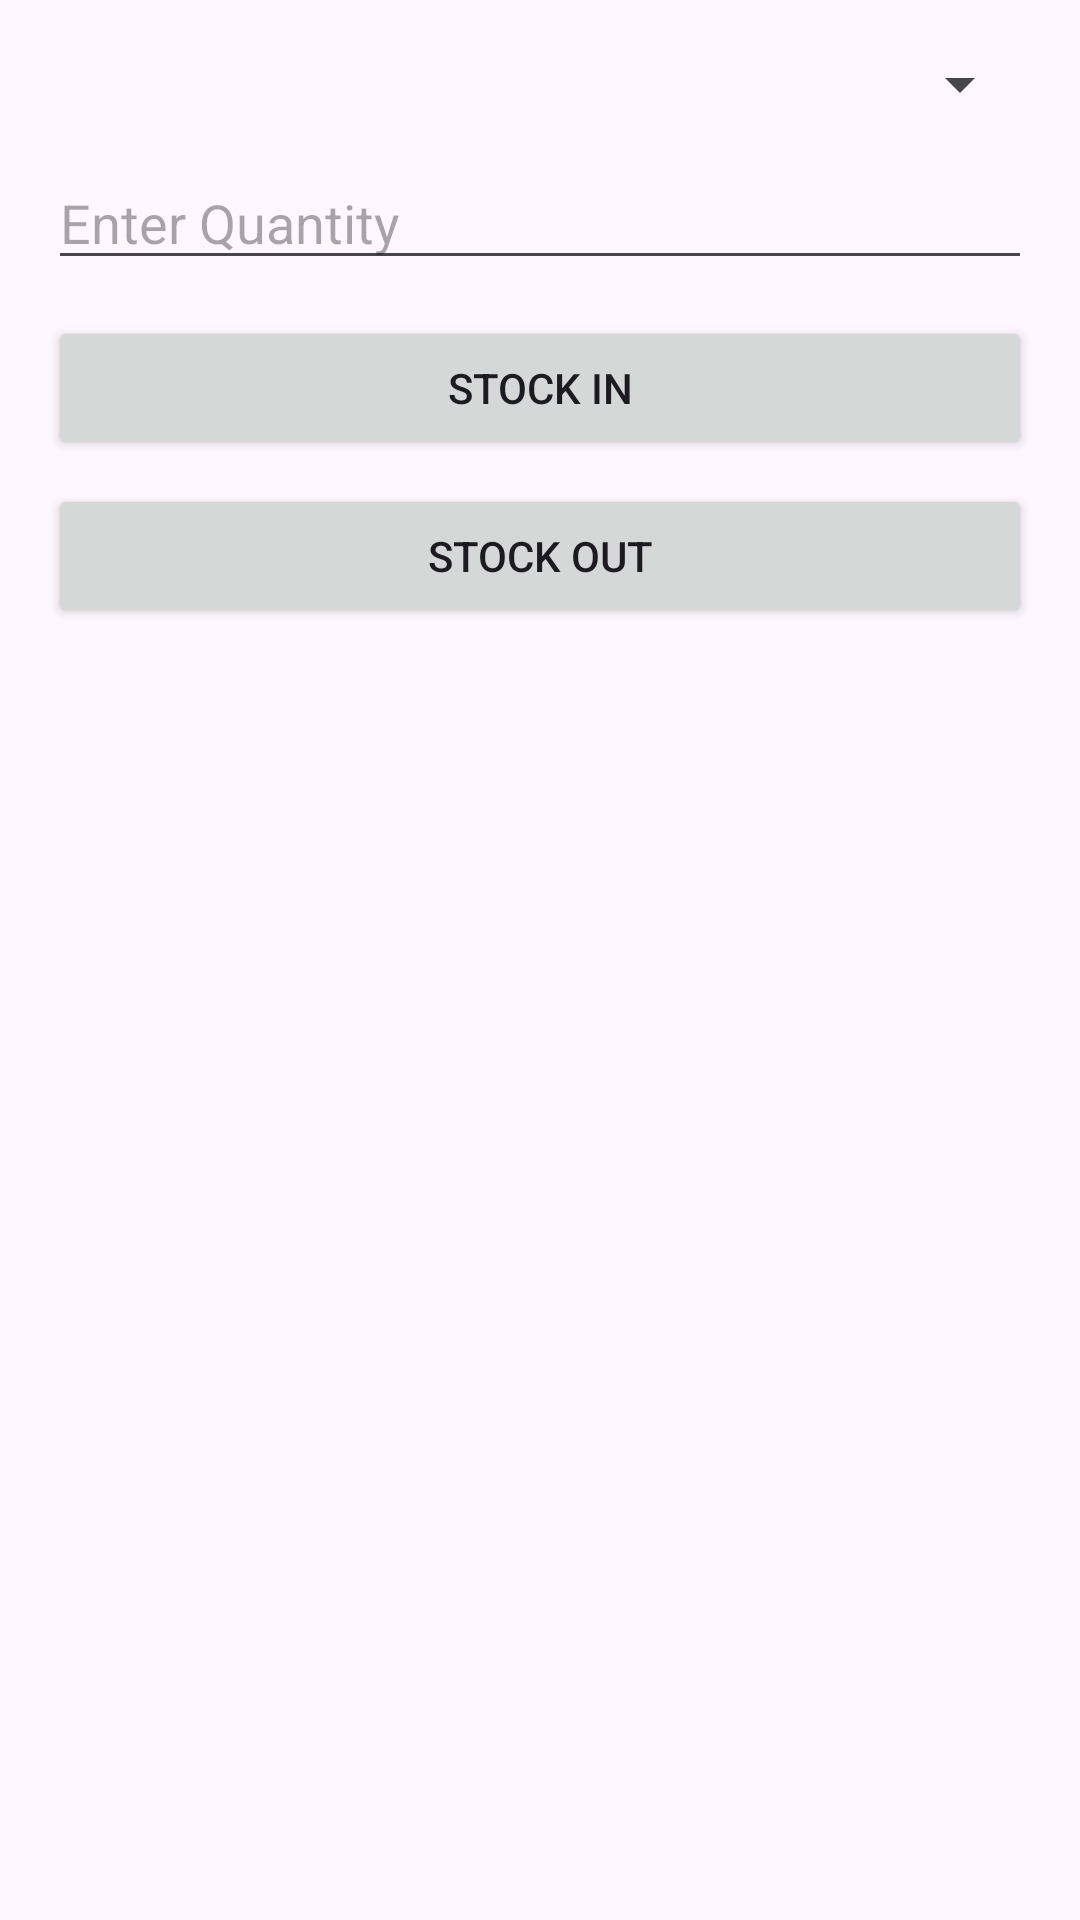

Android layout source for this screen:
<!-- AndroidManifest.xml: application theme Theme.StockManagementSystem -->
<!-- res/layout/activity_order.xml -->
<?xml version="1.0" encoding="utf-8"?>
<LinearLayout xmlns:android="http://schemas.android.com/apk/res/android"
    android:orientation="vertical"
    android:padding="16dp"
    android:layout_width="match_parent"
    android:layout_height="match_parent">

    <Spinner
        android:id="@+id/spinnerProduct"
        android:layout_width="match_parent"
        android:layout_height="wrap_content"/>

    <EditText
        android:id="@+id/edtQuantity"
        android:hint="Enter Quantity"
        android:inputType="number"
        android:layout_width="match_parent"
        android:layout_height="wrap_content"
        android:layout_marginTop="12dp"/>

    <Button
        android:id="@+id/btnStockIn"
        android:text="Stock In"
        android:layout_width="match_parent"
        android:layout_height="wrap_content"
        android:layout_marginTop="12dp"/>

    <Button
        android:id="@+id/btnStockOut"
        android:text="Stock Out"
        android:layout_width="match_parent"
        android:layout_height="wrap_content"
        android:layout_marginTop="8dp"/>
</LinearLayout>
<!-- resources referenced by this layout -->
<resources>
  <style name="Theme.StockManagementSystem" parent="Base.Theme.StockManagementSystem" />
  <style name="Base.Theme.StockManagementSystem" parent="Theme.Material3.DayNight.NoActionBar">
          
          
      </style>
</resources>
